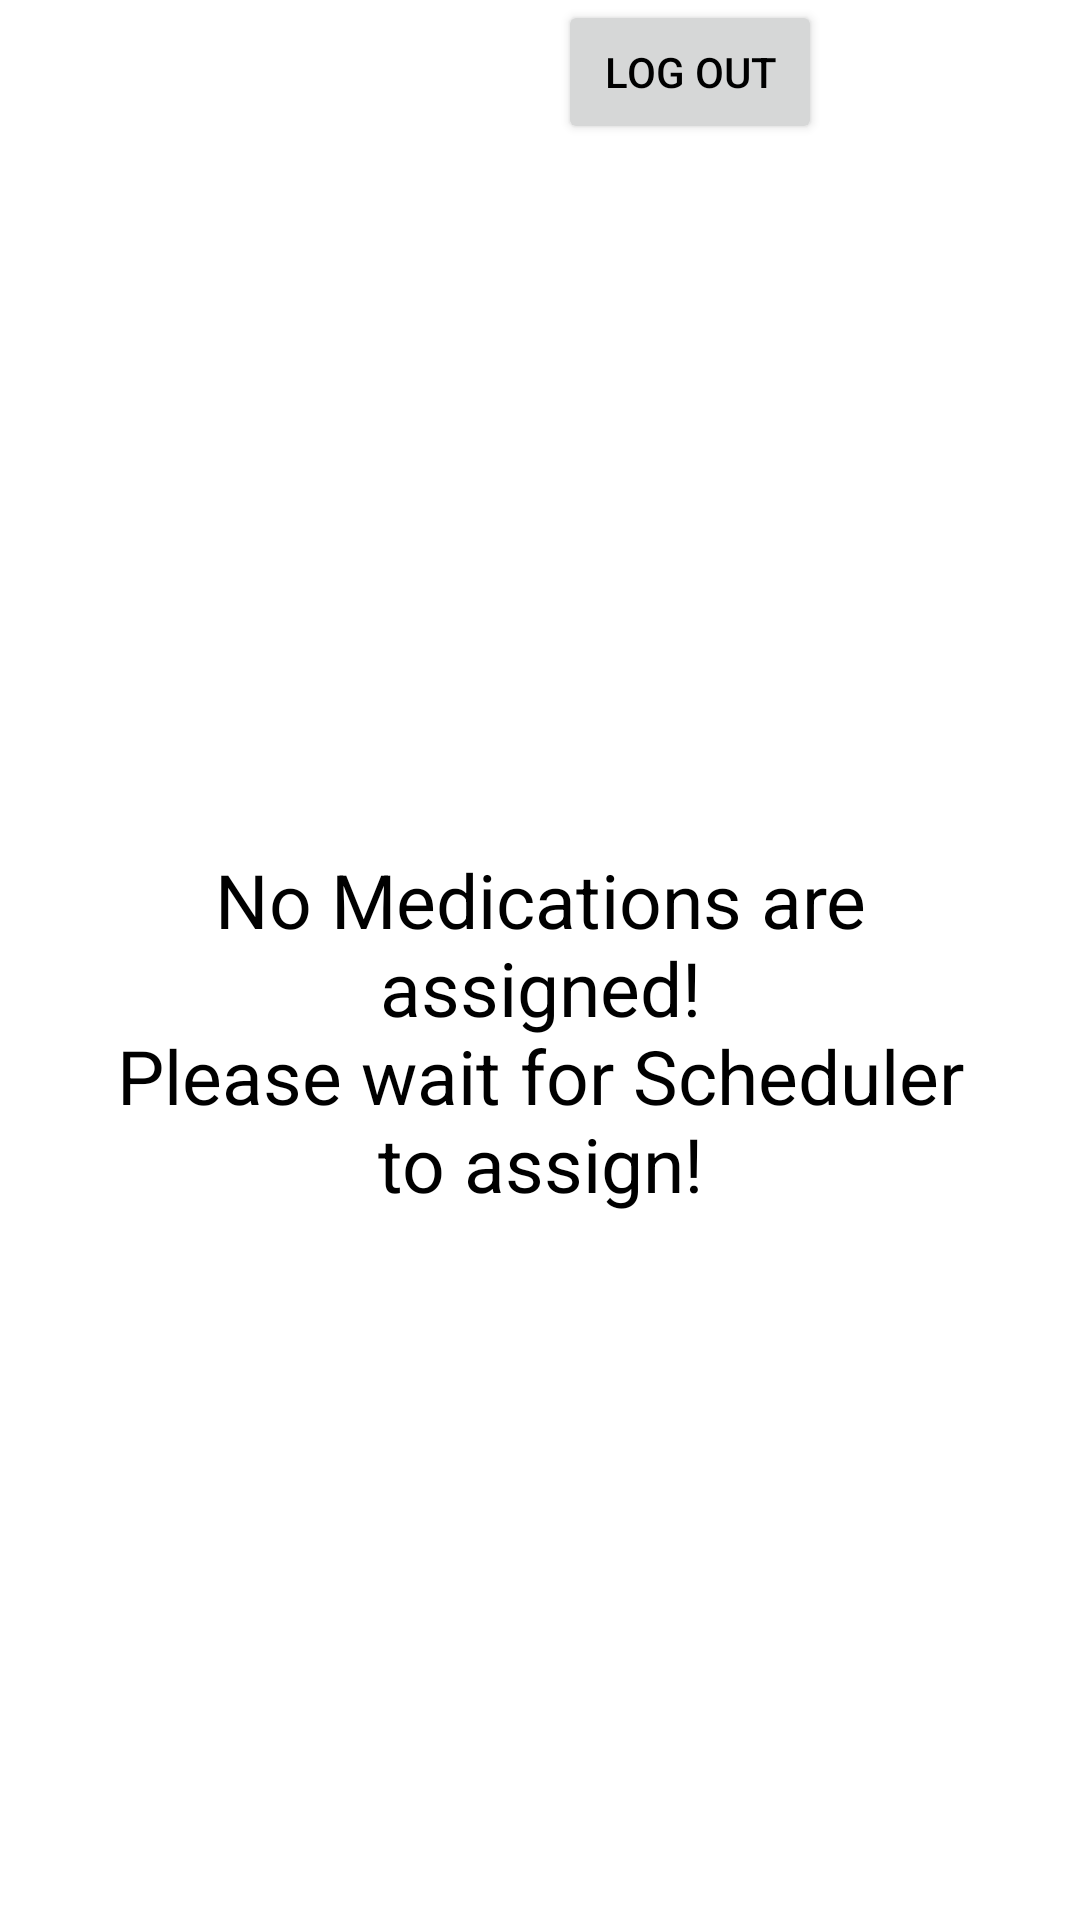

The Android layout XML behind this screen, and the referenced resources:
<!-- AndroidManifest.xml: application theme Theme.DoctorsOrders -->
<!-- res/layout/activity_patient_default_layout.xml -->
<?xml version="1.0" encoding="utf-8"?>
<androidx.constraintlayout.widget.ConstraintLayout xmlns:android="http://schemas.android.com/apk/res/android"
    android:layout_width="match_parent"
    android:layout_height="match_parent">

    <LinearLayout
        android:layout_width="match_parent"
        android:layout_height="match_parent"
        android:gravity="center_horizontal"
        android:orientation="vertical">
        <Button
            android:id="@+id/log_out_btn"
            android:layout_width="wrap_content"
            android:layout_height="wrap_content"
            android:text="Log Out"
            android:layout_marginLeft="50dp" />

        <TextView
            android:layout_width="wrap_content"
            android:layout_height="0dp"
            android:layout_weight="2"
            android:gravity="center"
            android:layout_margin="30dp"
            android:text="@string/default_text_1"
            android:textSize="25dp" />

    </LinearLayout>

</androidx.constraintlayout.widget.ConstraintLayout>
<!-- resources referenced by this layout -->
<resources>
  <string name="default_text_1">No Medications are assigned!\nPlease wait for Scheduler to assign!</string>
  <style name="Theme.DoctorsOrders" parent="Theme.MaterialComponents.DayNight.DarkActionBar">
          
          <item name="colorPrimary">@color/colorPrimary</item>
          <item name="colorPrimaryVariant">@color/colorPrimaryVariant</item>
          <item name="colorOnPrimary">@color/white</item>
          
          <item name="colorSecondary">@color/colorSecondary</item>
          <item name="colorSecondaryVariant">@color/colorSecondaryVariant</item>
          <item name="colorOnSecondary">@color/white</item>
          
          <item name="android:statusBarColor">?attr/colorSecondaryVariant</item>
          
          <item name="android:textColor">@color/black</item>
      </style>
  <color name="colorPrimary">#807773</color>
  <color name="colorPrimaryVariant">#FFBB6000</color>
  <color name="white">#FFFFFFFF</color>
  <color name="colorSecondary">#FF227DDD</color>
  <color name="colorSecondaryVariant">#FF005BBB</color>
  <color name="black">#FF000000</color>
</resources>
